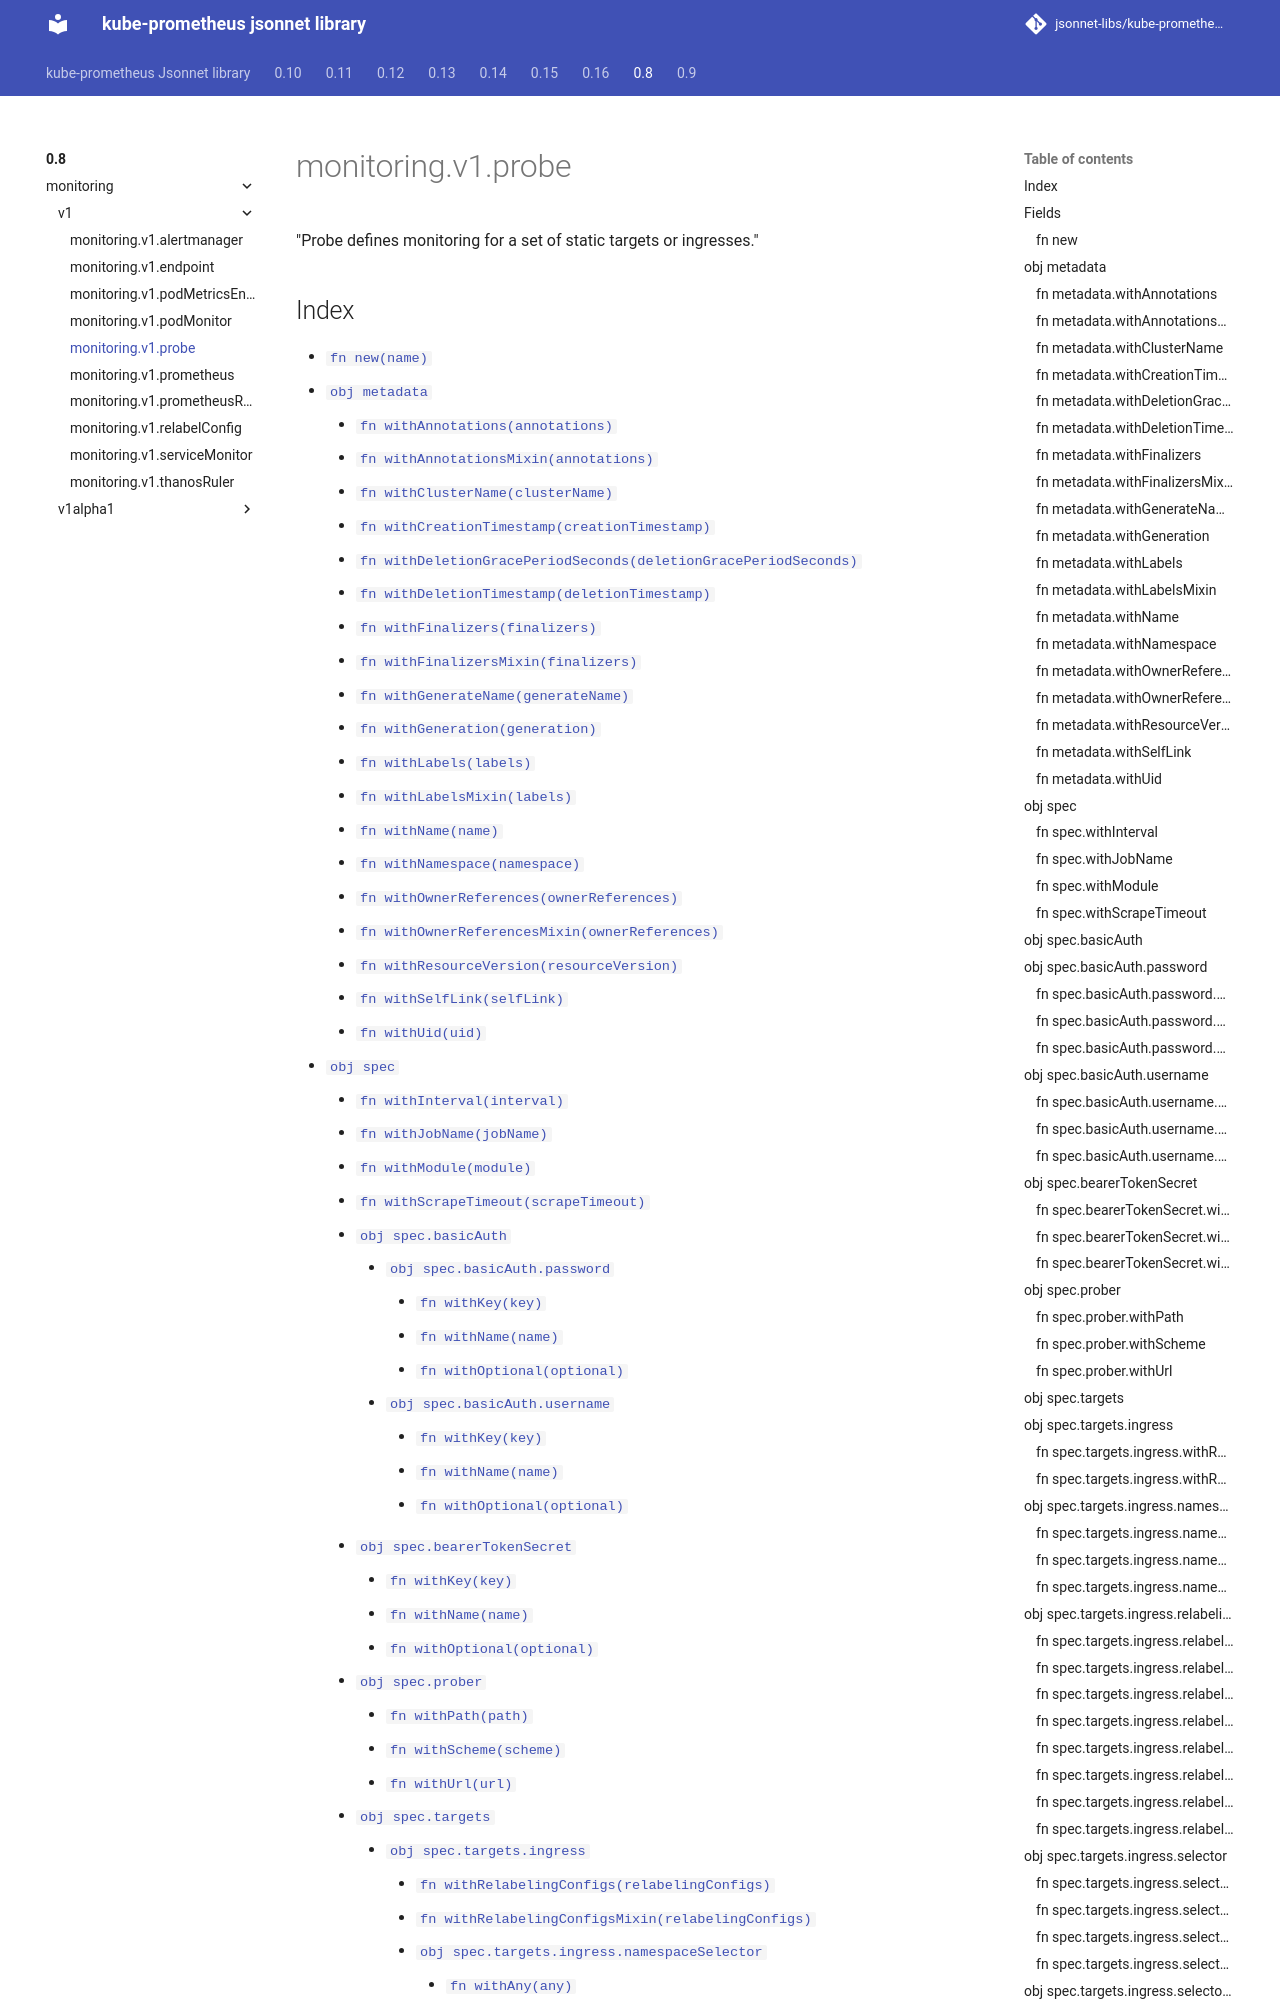

repository: jsonnet-libs/kube-prometheus-libsonnet · page: 0.8/monitoring/v1/probe/index.html · generator: mkdocs

---
permalink: /0.8/monitoring/v1/probe/
---

# monitoring.v1.probe

"Probe defines monitoring for a set of static targets or ingresses."

## Index

* [`fn new(name)`](#fn-new)
* [`obj metadata`](#obj-metadata)
  * [`fn withAnnotations(annotations)`](#fn-metadatawithannotations)
  * [`fn withAnnotationsMixin(annotations)`](#fn-metadatawithannotationsmixin)
  * [`fn withClusterName(clusterName)`](#fn-metadatawithclustername)
  * [`fn withCreationTimestamp(creationTimestamp)`](#fn-metadatawithcreationtimestamp)
  * [`fn withDeletionGracePeriodSeconds(deletionGracePeriodSeconds)`](#fn-metadatawithdeletiongraceperiodseconds)
  * [`fn withDeletionTimestamp(deletionTimestamp)`](#fn-metadatawithdeletiontimestamp)
  * [`fn withFinalizers(finalizers)`](#fn-metadatawithfinalizers)
  * [`fn withFinalizersMixin(finalizers)`](#fn-metadatawithfinalizersmixin)
  * [`fn withGenerateName(generateName)`](#fn-metadatawithgeneratename)
  * [`fn withGeneration(generation)`](#fn-metadatawithgeneration)
  * [`fn withLabels(labels)`](#fn-metadatawithlabels)
  * [`fn withLabelsMixin(labels)`](#fn-metadatawithlabelsmixin)
  * [`fn withName(name)`](#fn-metadatawithname)
  * [`fn withNamespace(namespace)`](#fn-metadatawithnamespace)
  * [`fn withOwnerReferences(ownerReferences)`](#fn-metadatawithownerreferences)
  * [`fn withOwnerReferencesMixin(ownerReferences)`](#fn-metadatawithownerreferencesmixin)
  * [`fn withResourceVersion(resourceVersion)`](#fn-metadatawithresourceversion)
  * [`fn withSelfLink(selfLink)`](#fn-metadatawithselflink)
  * [`fn withUid(uid)`](#fn-metadatawithuid)
* [`obj spec`](#obj-spec)
  * [`fn withInterval(interval)`](#fn-specwithinterval)
  * [`fn withJobName(jobName)`](#fn-specwithjobname)
  * [`fn withModule(module)`](#fn-specwithmodule)
  * [`fn withScrapeTimeout(scrapeTimeout)`](#fn-specwithscrapetimeout)
  * [`obj spec.basicAuth`](#obj-specbasicauth)
    * [`obj spec.basicAuth.password`](#obj-specbasicauthpassword)
      * [`fn withKey(key)`](#fn-specbasicauthpasswordwithkey)
      * [`fn withName(name)`](#fn-specbasicauthpasswordwithname)
      * [`fn withOptional(optional)`](#fn-specbasicauthpasswordwithoptional)
    * [`obj spec.basicAuth.username`](#obj-specbasicauthusername)
      * [`fn withKey(key)`](#fn-specbasicauthusernamewithkey)
      * [`fn withName(name)`](#fn-specbasicauthusernamewithname)
      * [`fn withOptional(optional)`](#fn-specbasicauthusernamewithoptional)
  * [`obj spec.bearerTokenSecret`](#obj-specbearertokensecret)
    * [`fn withKey(key)`](#fn-specbearertokensecretwithkey)
    * [`fn withName(name)`](#fn-specbearertokensecretwithname)
    * [`fn withOptional(optional)`](#fn-specbearertokensecretwithoptional)
  * [`obj spec.prober`](#obj-specprober)
    * [`fn withPath(path)`](#fn-specproberwithpath)
    * [`fn withScheme(scheme)`](#fn-specproberwithscheme)
    * [`fn withUrl(url)`](#fn-specproberwithurl)
  * [`obj spec.targets`](#obj-spectargets)
    * [`obj spec.targets.ingress`](#obj-spectargetsingress)
      * [`fn withRelabelingConfigs(relabelingConfigs)`](#fn-spectargetsingresswithrelabelingconfigs)
      * [`fn withRelabelingConfigsMixin(relabelingConfigs)`](#fn-spectargetsingresswithrelabelingconfigsmixin)
      * [`o
